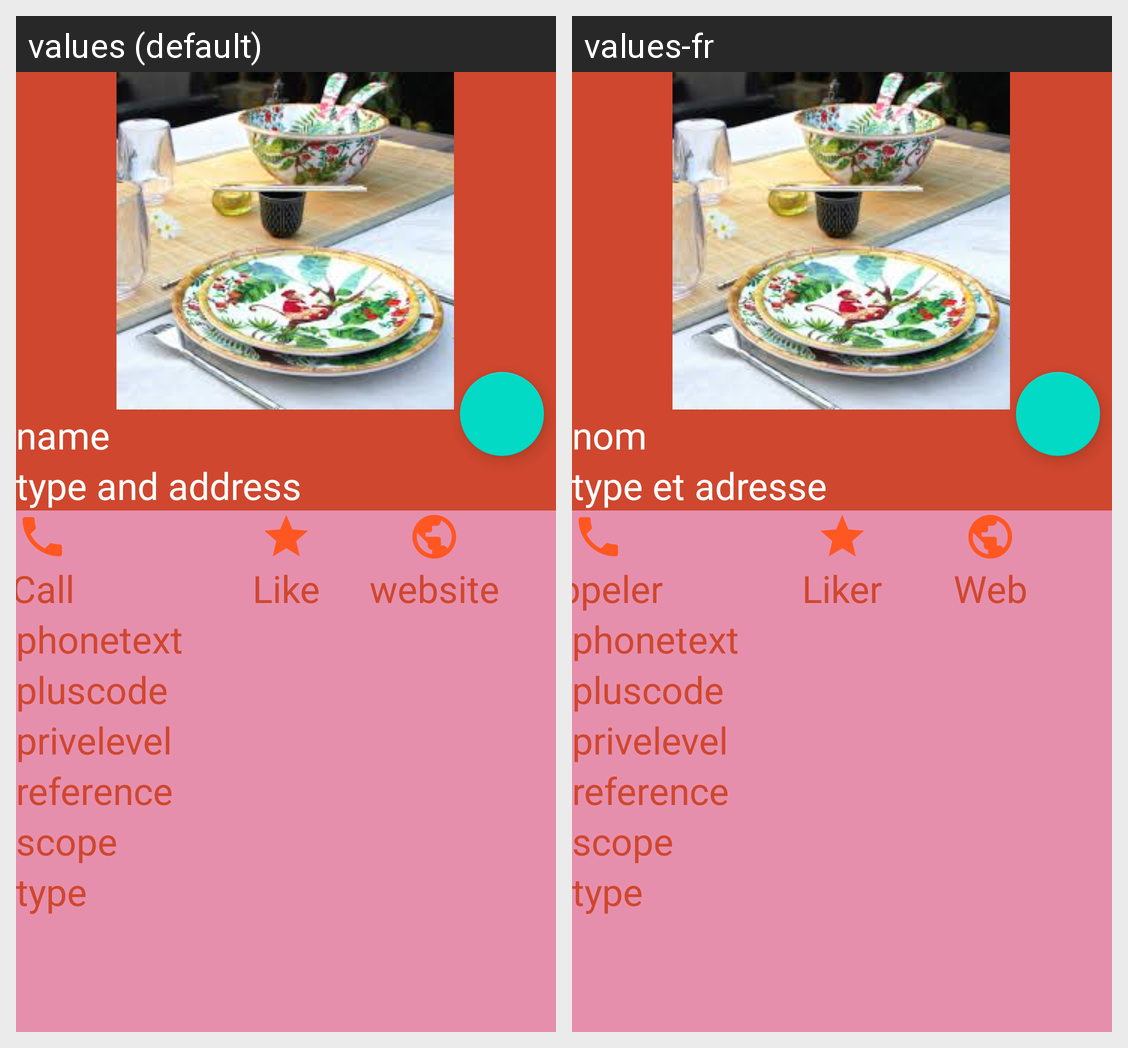

The same Android screen rendered under two of its app's locales, left to right. List the strings drawn on it with the default value and each locale's translation.
Android screen res/layout/activity_try_details.xml rendered under 2 locales, left to right: values (default), values-fr. Device: Nexus 5 (rendered at 1080×1920; each locale shown at half size, 540×960, under a caption strip naming it); theme Theme.Go4Lunch.
Strings drawn on this screen, with the default value and each locale's value (text and hints the layout hard-codes, and strings that could not be matched under every locale, appear in the picture but are not listed):

restaurant_name
  values: name
  values-fr: nom

type_and_address
  values: type and address
  values-fr: type et adresse

call
  values: Call
  values-fr: Appeler

like
  values: Like
  values-fr: Liker

website
  values: website
  values-fr: Web
